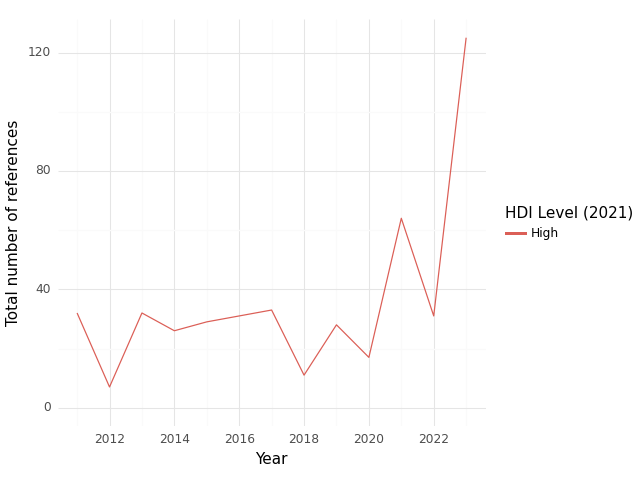

The data file committed next to this chart (first rows):
, HDI Level (2021), Year, intersection, climate, health, sum
0, High, 2011, 32.0, 309.0, 452.0, 793.0
1, High, 2012, 7.0, 109.0, 356.0, 472.0
2, High, 2013, 32.0, 368.0, 985.0, 1385
3, High, 2014, 26.0, 418.0, 884.0, 1328
4, High, 2015, 29.0, 531.0, 1211, 1771
5, High, 2016, 31.0, 527.0, 1238, 1796
6, High, 2017, 33.0, 366.0, 865.0, 1264
7, High, 2018, 11.0, 187.0, 409.0, 607.0
8, High, 2019, 28.0, 313.0, 558.0, 899.0
9, High, 2020, 17.0, 320.0, 458.0, 795.0
10, High, 2021, 64.0, 590.0, 839.0, 1493
11, High, 2022, 31.0, 485.0, 514.0, 1030
12, High, 2023, 125.0, 1469, 2234, 3828
